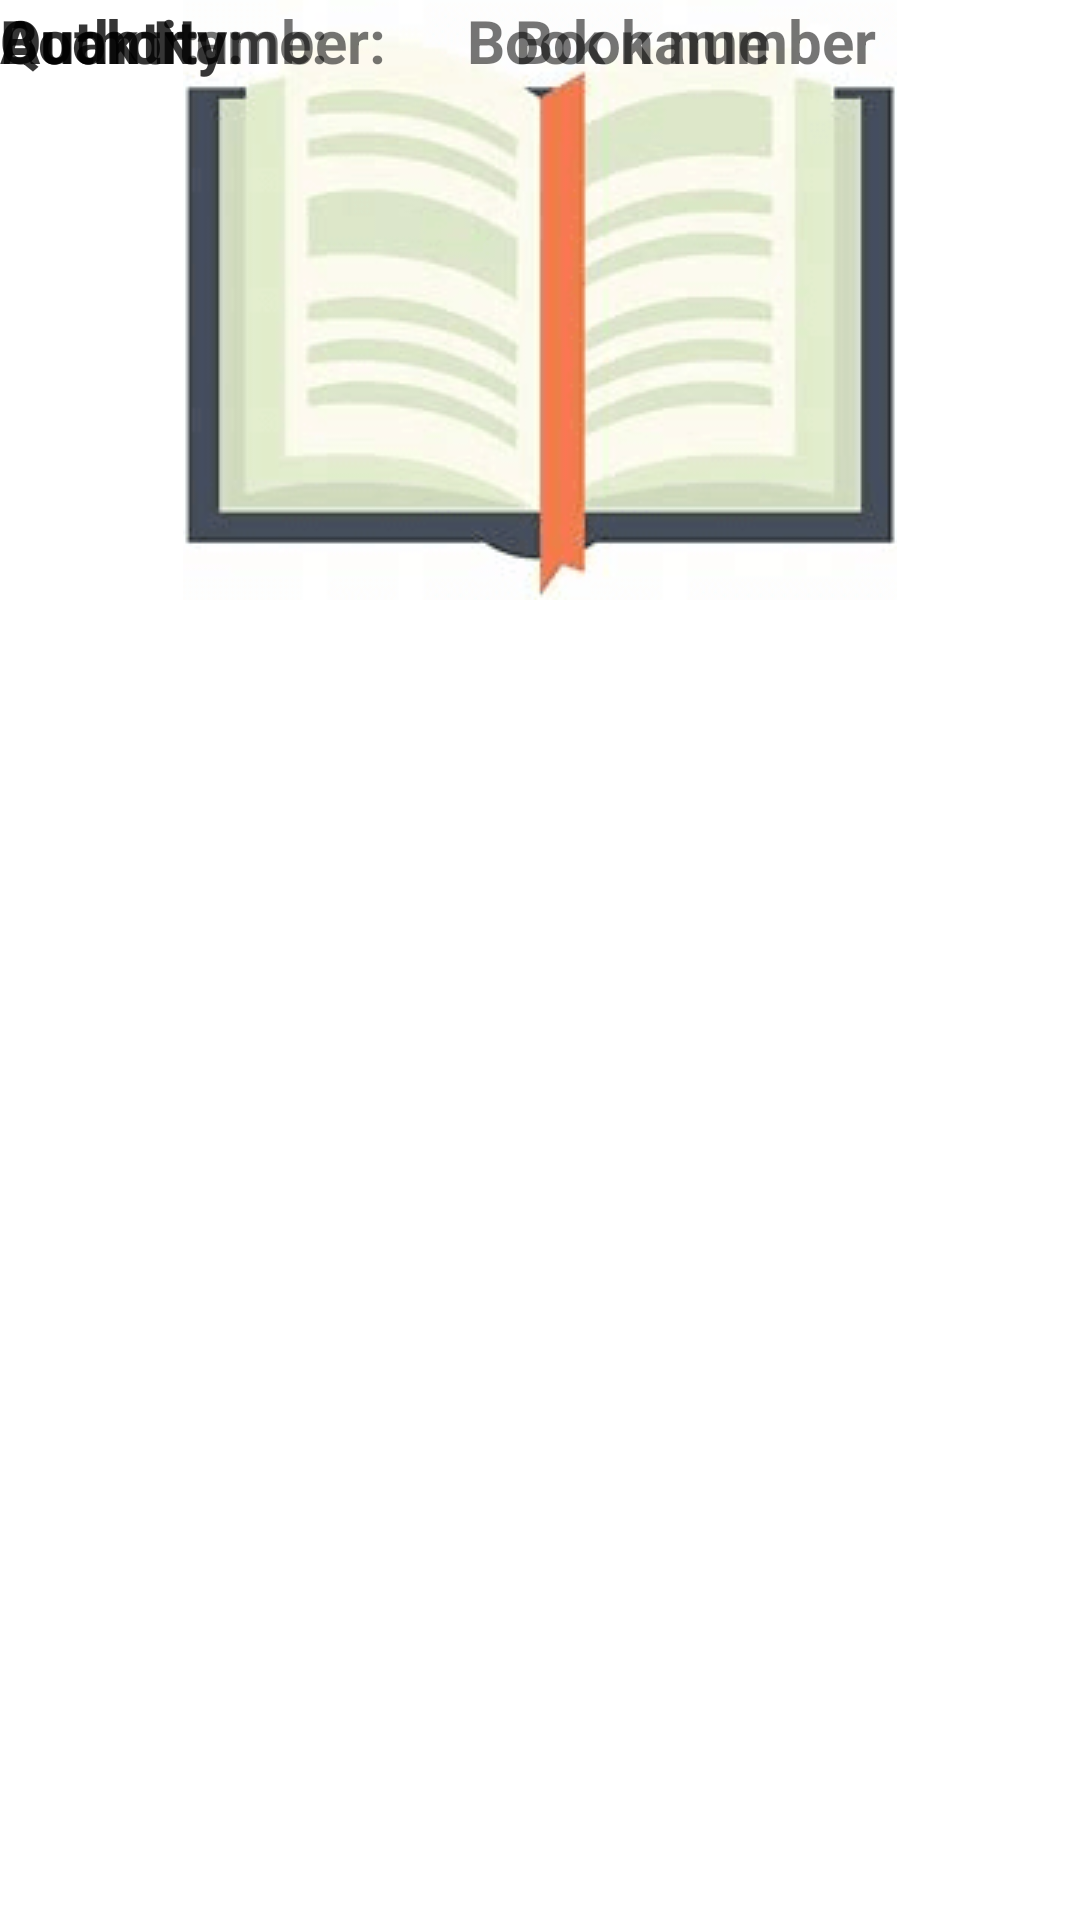

Android layout source for this screen:
<!-- AndroidManifest.xml: application theme Theme.PS_MVVM -->
<!-- res/layout/activity_view_book_details.xml -->
<?xml version="1.0" encoding="utf-8"?>
<androidx.constraintlayout.widget.ConstraintLayout xmlns:android="http://schemas.android.com/apk/res/android"
    xmlns:app="http://schemas.android.com/apk/res-auto"
    xmlns:tools="http://schemas.android.com/tools"
    android:layout_width="match_parent"
    android:layout_height="match_parent"
    tools:context=".ViewBookDetails">

    <ImageView
        android:id="@+id/imageView3"
        android:layout_width="wrap_content"
        android:layout_height="wrap_content"
        app:layout_constraintEnd_toEndOf="parent"
        app:layout_constraintStart_toStartOf="parent"
        app:srcCompat="@drawable/book"
        tools:layout_editor_absoluteY="59dp"
        tools:ignore="MissingConstraints" />

    <TextView
        android:id="@+id/detailsbookname"
        android:layout_width="wrap_content"
        android:layout_height="wrap_content"
        android:text="Book Name: "
        android:textSize="20dp"
        android:textStyle="bold"
        tools:ignore="MissingConstraints"
        tools:layout_editor_absoluteX="57dp"
        tools:layout_editor_absoluteY="343dp" />

    <TextView
        android:id="@+id/detailsbooknumber"
        android:layout_width="wrap_content"
        android:layout_height="wrap_content"
        android:text="Book Number: "
        android:textSize="20dp"
        android:textStyle="bold"
        tools:ignore="MissingConstraints"
        tools:layout_editor_absoluteX="55dp"
        tools:layout_editor_absoluteY="405dp" />

    <TextView
        android:id="@+id/detailsauthor"
        android:layout_width="wrap_content"
        android:layout_height="wrap_content"
        android:text="Author: "
        android:textSize="20dp"
        android:textStyle="bold"
        tools:ignore="MissingConstraints"
        tools:layout_editor_absoluteX="57dp"
        tools:layout_editor_absoluteY="474dp" />

    <TextView
        android:id="@+id/detailsquantity"
        android:layout_width="wrap_content"
        android:layout_height="wrap_content"
        android:text="Quantity: "
        android:textSize="20dp"
        android:textStyle="bold"
        tools:ignore="MissingConstraints"
        tools:layout_editor_absoluteX="55dp"
        tools:layout_editor_absoluteY="534dp" />

    <TextView
        android:id="@+id/booknamedetails"
        android:layout_width="wrap_content"
        android:layout_height="wrap_content"
        android:text="Book name"
        android:textSize="20dp"
        android:textStyle="bold"
        app:layout_constraintEnd_toEndOf="parent"
        app:layout_constraintHorizontal_bias="0.601"
        app:layout_constraintStart_toStartOf="parent"
        tools:ignore="MissingConstraints"
        tools:layout_editor_absoluteY="343dp" />

    <TextView
        android:id="@+id/booknumberdetails"
        android:layout_width="wrap_content"
        android:layout_height="wrap_content"
        android:text="Book number"
        android:textSize="20dp"
        android:textStyle="bold"
        app:layout_constraintEnd_toEndOf="parent"
        app:layout_constraintHorizontal_bias="0.716"
        app:layout_constraintStart_toStartOf="parent"
        tools:ignore="MissingConstraints"
        tools:layout_editor_absoluteY="405dp" />

    <TextView
        android:id="@+id/quantitydetails"
        android:layout_width="wrap_content"
        android:layout_height="wrap_content"
        android:text="Quantity"
        android:textSize="20dp"
        android:textStyle="bold"
        tools:ignore="MissingConstraints"
        tools:layout_editor_absoluteX="156dp"
        tools:layout_editor_absoluteY="534dp" />

    <TextView
        android:id="@+id/authordetails"
        android:layout_width="wrap_content"
        android:layout_height="wrap_content"
        android:text="Author"
        android:textSize="20dp"
        android:textStyle="bold"
        tools:ignore="MissingConstraints"
        tools:layout_editor_absoluteX="145dp"
        tools:layout_editor_absoluteY="474dp" />




</androidx.constraintlayout.widget.ConstraintLayout>
<!-- resources referenced by this layout -->
<resources>
  <!-- drawable book: png bitmap (drawable, 16986 bytes) -->
  <style name="Theme.PS_MVVM" parent="Theme.MaterialComponents.DayNight.DarkActionBar">
          
          <item name="colorPrimary">@color/purple_500</item>
          <item name="colorPrimaryVariant">@color/purple_700</item>
          <item name="colorOnPrimary">@color/white</item>
          
          <item name="colorSecondary">@color/teal_200</item>
          <item name="colorSecondaryVariant">@color/teal_700</item>
          <item name="colorOnSecondary">@color/black</item>
          
          <item name="android:statusBarColor" tools:targetApi="l">?attr/colorPrimaryVariant</item>
          
      </style>
  <color name="purple_500">#FF6200EE</color>
  <color name="purple_700">#FF3700B3</color>
  <color name="white">#FFFFFFFF</color>
  <color name="teal_200">#FF03DAC5</color>
  <color name="teal_700">#FF018786</color>
  <color name="black">#FF000000</color>
</resources>
